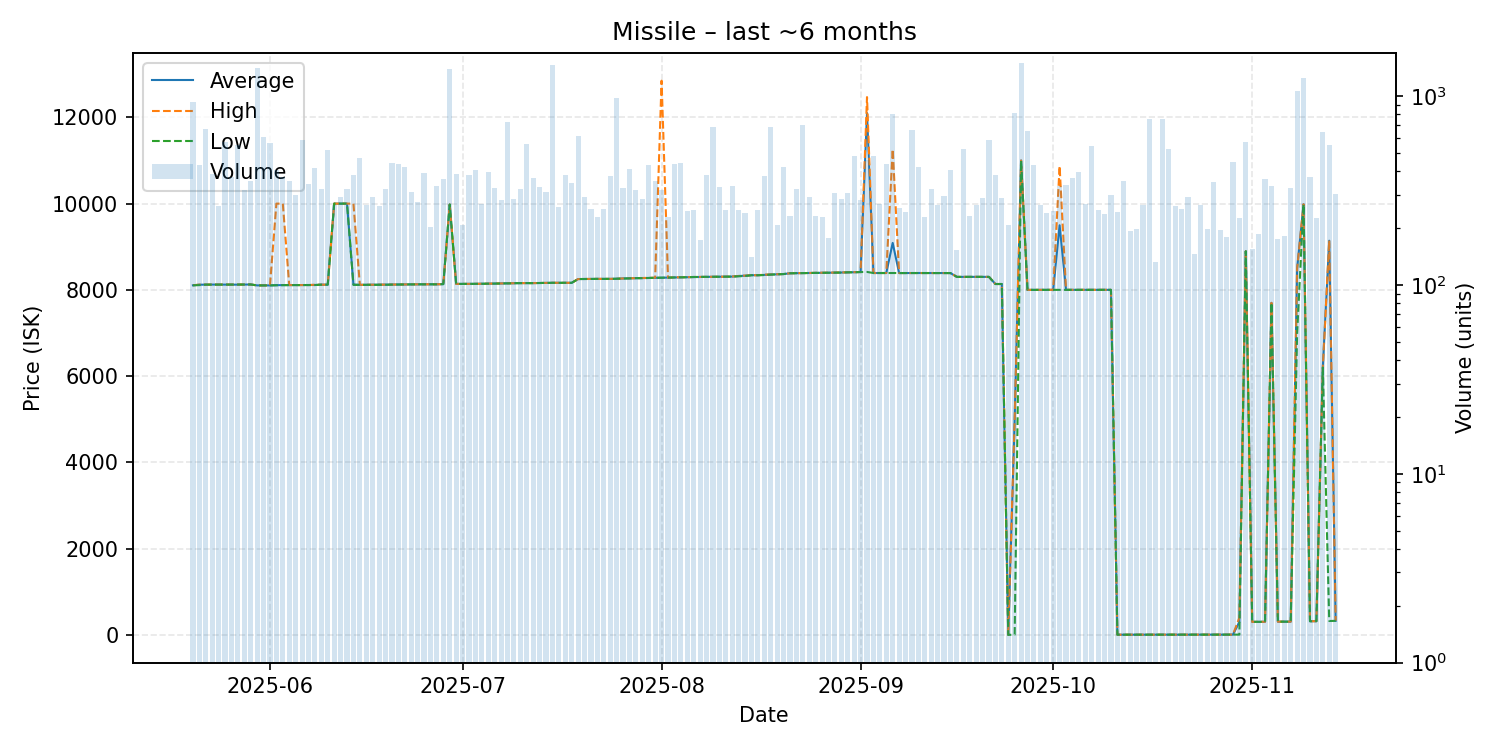

The file beside this chart, header and first rows:
date, average, highest, lowest, order_count, volume
2025-05-20, 8106, 8106, 8106, 128, 933
2025-05-21, 8120, 8122, 8110, 142, 432
2025-05-22, 8122, 8122, 8122, 118, 674
2025-05-23, 8123, 8123, 8123, 116, 388
2025-05-24, 8122, 8122, 8122, 124, 263
2025-05-25, 8122, 8122, 8122, 136, 571
2025-05-26, 8121, 8121, 8121, 140, 375
2025-05-27, 8121, 8121, 8121, 102, 552
2025-05-28, 8124, 8124, 8124, 127, 320
2025-05-29, 8125, 8125, 8125, 159, 357
2025-05-30, 8104, 8104, 8104, 147, 1416
2025-05-31, 8104, 8104, 8104, 156, 609
2025-06-01, 8104, 8104, 8104, 180, 567
2025-06-02, 8109, 10000, 8108, 136, 408
2025-06-03, 8111, 10000, 8110, 146, 373
2025-06-04, 8111, 8111, 8111, 135, 356
2025-06-05, 8111, 8111, 8111, 126, 299
2025-06-06, 8112, 8112, 8112, 120, 586
2025-06-07, 8112, 8112, 8112, 162, 341
2025-06-08, 8114, 8119, 8112, 155, 418
2025-06-09, 8121, 8121, 8121, 135, 322
2025-06-10, 8121, 8121, 8121, 137, 521
2025-06-11, 10000, 10000, 10000, 116, 264
2025-06-12, 10000, 10000, 10000, 133, 291
2025-06-13, 10000, 10000, 10000, 135, 323
2025-06-14, 8123, 10000, 8116, 138, 382
2025-06-15, 8117, 8117, 8116, 141, 473
2025-06-16, 8118, 8118, 8118, 106, 266
2025-06-17, 8118, 8118, 8118, 120, 291
2025-06-18, 8118, 8118, 8118, 91, 262
2025-06-19, 8119, 8122, 8118, 127, 324
2025-06-20, 8122, 8122, 8122, 131, 442
2025-06-21, 8123, 8123, 8123, 154, 436
2025-06-22, 8126, 8126, 8126, 152, 421
2025-06-23, 8127, 8128, 8127, 114, 309
2025-06-24, 8129, 8129, 8129, 120, 275
2025-06-25, 8129, 8129, 8129, 137, 392
2025-06-26, 8129, 8129, 8129, 98, 202
2025-06-27, 8129, 8129, 8129, 122, 336
2025-06-28, 8133, 8133, 8133, 135, 366
2025-06-29, 9980, 9980, 9980, 149, 1386
2025-06-30, 8138, 8138, 8138, 114, 387
2025-07-01, 8138, 8138, 8138, 99, 208
2025-07-02, 8139, 8139, 8139, 121, 382
2025-07-03, 8140, 8140, 8140, 104, 407
2025-07-04, 8142, 8142, 8141, 119, 269
2025-07-05, 8144, 8144, 8144, 143, 396
2025-07-06, 8145, 8146, 8145, 131, 326
2025-07-07, 8148, 8149, 8148, 108, 283
2025-07-08, 8152, 8152, 8152, 111, 729
2025-07-09, 8154, 8154, 8154, 109, 286
2025-07-10, 8157, 8157, 8157, 138, 324
2025-07-11, 8157, 8157, 8157, 131, 561
2025-07-12, 8157, 8157, 8157, 116, 368
2025-07-13, 8160, 8160, 8160, 125, 332
2025-07-14, 8161, 8162, 8161, 109, 309
2025-07-15, 8164, 8164, 8164, 125, 1460
2025-07-16, 8164, 8164, 8164, 105, 258
2025-07-17, 8164, 8164, 8164, 94, 384
2025-07-18, 8164, 8164, 8164, 90, 347
... 119 more rows
